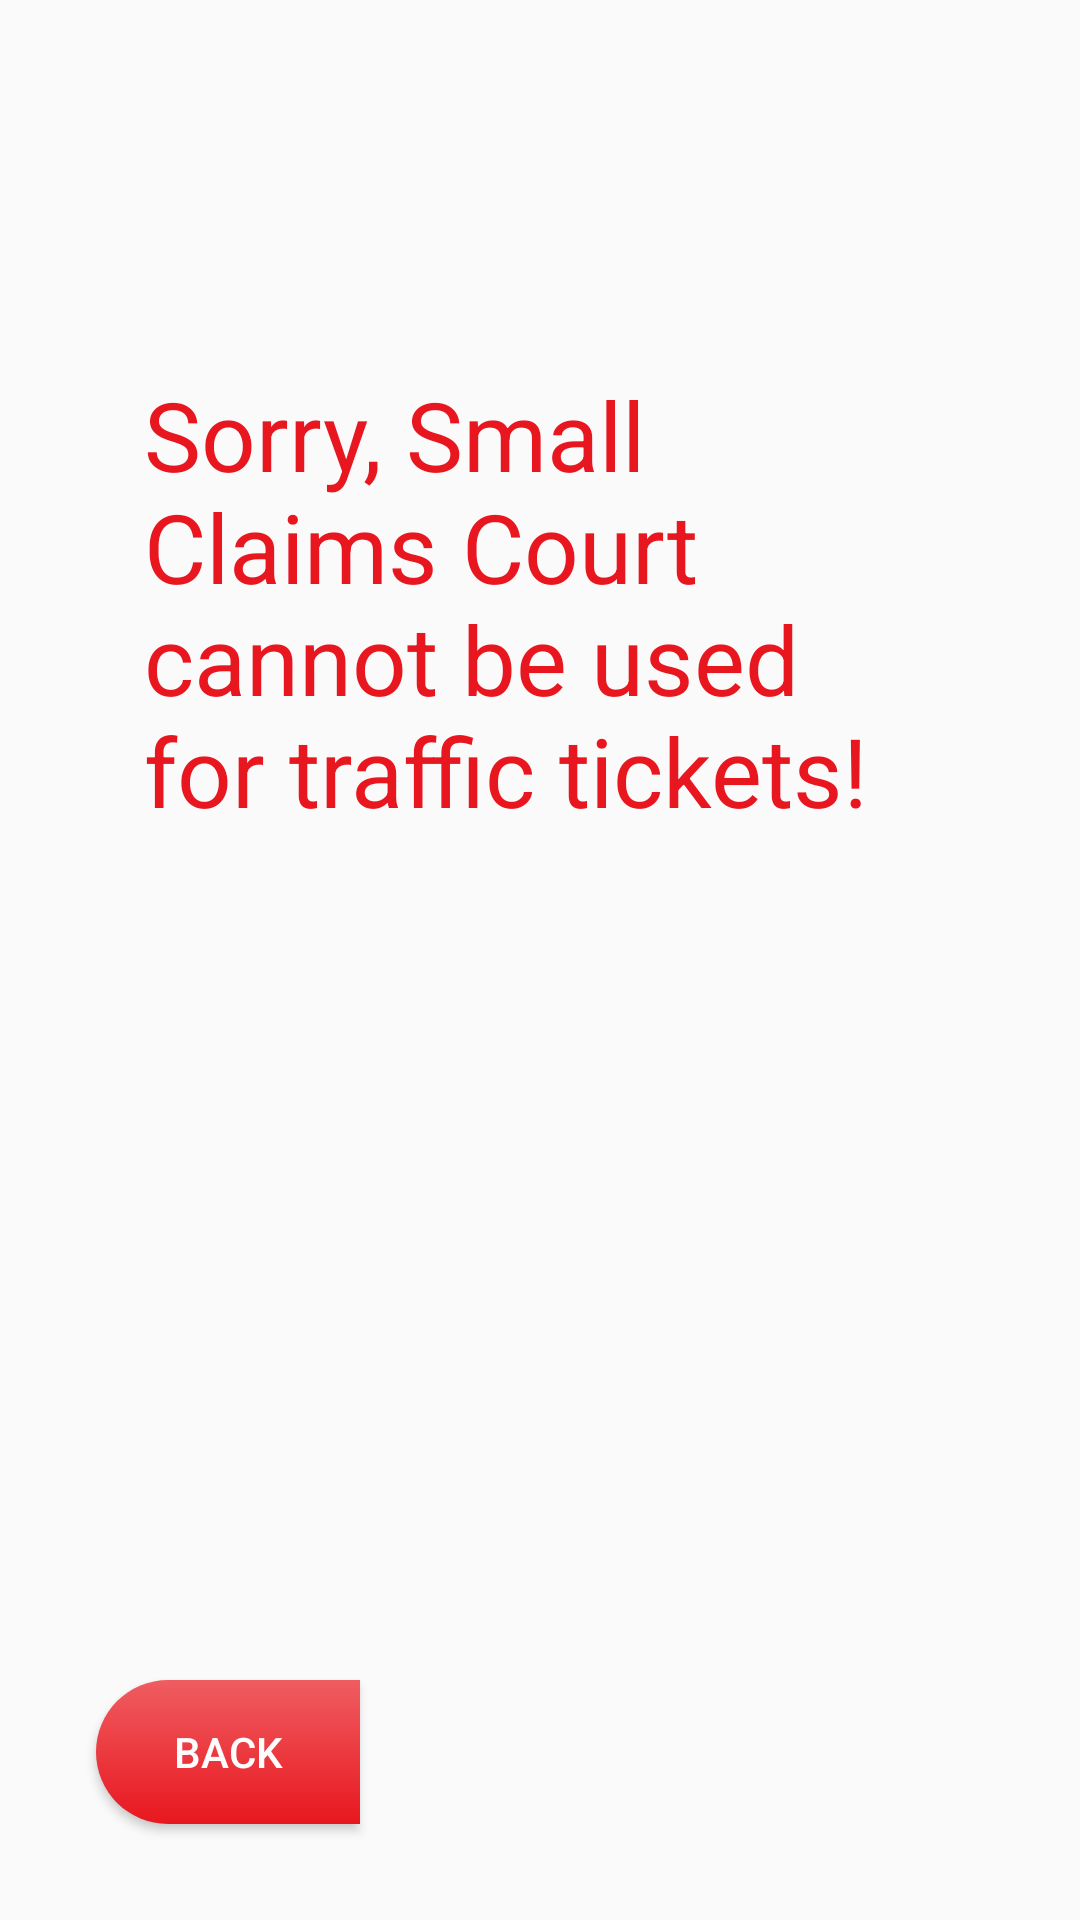

Produce the Android XML layout that renders to this screen, including the resource entries it uses.
<!-- AndroidManifest.xml: application theme AppTheme -->
<!-- res/layout/activity_guide_node2b.xml -->
<?xml version="1.0" encoding="utf-8"?>
<android.support.constraint.ConstraintLayout xmlns:android="http://schemas.android.com/apk/res/android"
    xmlns:app="http://schemas.android.com/apk/res-auto"
    xmlns:tools="http://schemas.android.com/tools"
    android:layout_width="match_parent"
    android:layout_height="match_parent"
    tools:context=".GuideNode2b">

    <RelativeLayout
        android:id="@+id/guide_node_2b_relative_layout"
        android:padding="@dimen/activity_vertical_margin"
        android:layout_width="match_parent"

        android:layout_height="match_parent">
        <TextView
            android:id="@+id/guide_node_2b_tv"
            style="@style/GuideNodeTitleStyle"
            android:textColor="@color/colorPrimary"
            android:text="@string/not_possible"
            android:layout_centerVertical="true"
            android:layout_width="wrap_content"
            android:layout_above="@id/dummy_tv"
            android:layout_height="wrap_content" />
        <TextView
            android:id="@+id/dummy_tv"
            android:layout_width="wrap_content"
            android:layout_height="wrap_content"
            android:layout_centerVertical="true"/>
        <Button
            android:id="@+id/next_button_gn2b"
            style="@style/PrevButtonStyle"
            android:text="@string/back_button"
            android:layout_width="wrap_content"
            android:onClick="pressBackButton"
            android:layout_height="wrap_content" />
    </RelativeLayout>

</android.support.constraint.ConstraintLayout>
<!-- resources referenced by this layout -->
<resources>
  <color name="colorPrimary">#e8171f </color>
  <dimen name="activity_vertical_margin">16dp</dimen>
  <string name="back_button">Back</string>
  <string name="not_possible">Sorry, Small Claims Court cannot be used for traffic tickets!</string>
  <style name="GuideNodeTitleStyle" parent="TitleTextViewStyle">
          <item name="android:textSize">@dimen/title_guide_node_font</item>
      </style>
  <style name="PrevButtonStyle" parent="BaseButtonStyle">
          <item name="android:background">@drawable/button_prev_background</item>
          <item name="android:layout_alignParentBottom">true</item>
          <item name="android:layout_alignParentStart">true</item>
      </style>
  <style name="AppTheme" parent="Theme.AppCompat.Light.DarkActionBar">
          
          <item name="colorPrimary">@color/colorPrimary</item>
          <item name="colorPrimaryDark">@color/colorPrimaryDark</item>
          <item name="colorAccent">@color/colorAccent</item>
      </style>
  <style name="TitleTextViewStyle" parent="TextAppearance.AppCompat">
          <item name="android:textSize">@dimen/title_font</item>
          <item name="android:layout_centerHorizontal">true</item>
          <item name="android:layout_margin">@dimen/activity_vertical_margin_2x</item>
      </style>
  <dimen name="title_guide_node_font">32sp</dimen>
  <style name="BaseButtonStyle" parent="TextAppearance.AppCompat.Button">
          <item name="android:layout_centerVertical">true</item>
          <item name="android:layout_centerHorizontal">true</item>
          <item name="android:background">@drawable/button_background</item>
          <item name="android:textColor">@color/buttonTextColor</item>
          <item name="android:padding">@dimen/edit_text_internal_padding</item>
          <item name="android:layout_margin">@dimen/activity_vertical_margin</item>
      </style>
  <!-- drawable button_prev_background (drawable) -->
  <?xml version="1.0" encoding="utf-8"?>
  <ripple xmlns:android="http://schemas.android.com/apk/res/android"
      android:color="@color/colorPrimaryDark">
      <item android:id="@android:id/mask">
          <shape android:shape="rectangle">
              <solid android:color="@color/colorPrimaryDark" />
              <corners android:topLeftRadius="@dimen/button_radius_large"
                  android:bottomLeftRadius="@dimen/button_radius_large"/>
          </shape>
      </item>
  
      <item android:id="@android:id/background">
          <shape android:shape="rectangle">
              <gradient
                  android:angle="90"
                  android:endColor="@color/colorPrimaryLight"
                  android:startColor="@color/colorPrimary"
                  android:type="linear" />
              <corners android:topLeftRadius="@dimen/button_radius_large"
                  android:bottomLeftRadius="@dimen/button_radius_large"/>
          </shape>
      </item>
  </ripple>
  <color name="colorPrimaryDark">#a21015</color>
  <color name="colorAccent">#D81B60</color>
  <dimen name="title_font">48sp</dimen>
  <dimen name="activity_vertical_margin_2x">32dp</dimen>
  <color name="buttonTextColor">#FDFDFD</color>
  <dimen name="edit_text_internal_padding">10dp</dimen>
  <dimen name="button_radius_large">25dp</dimen>
  <color name="colorPrimaryLight">#ef5d61</color>
</resources>
